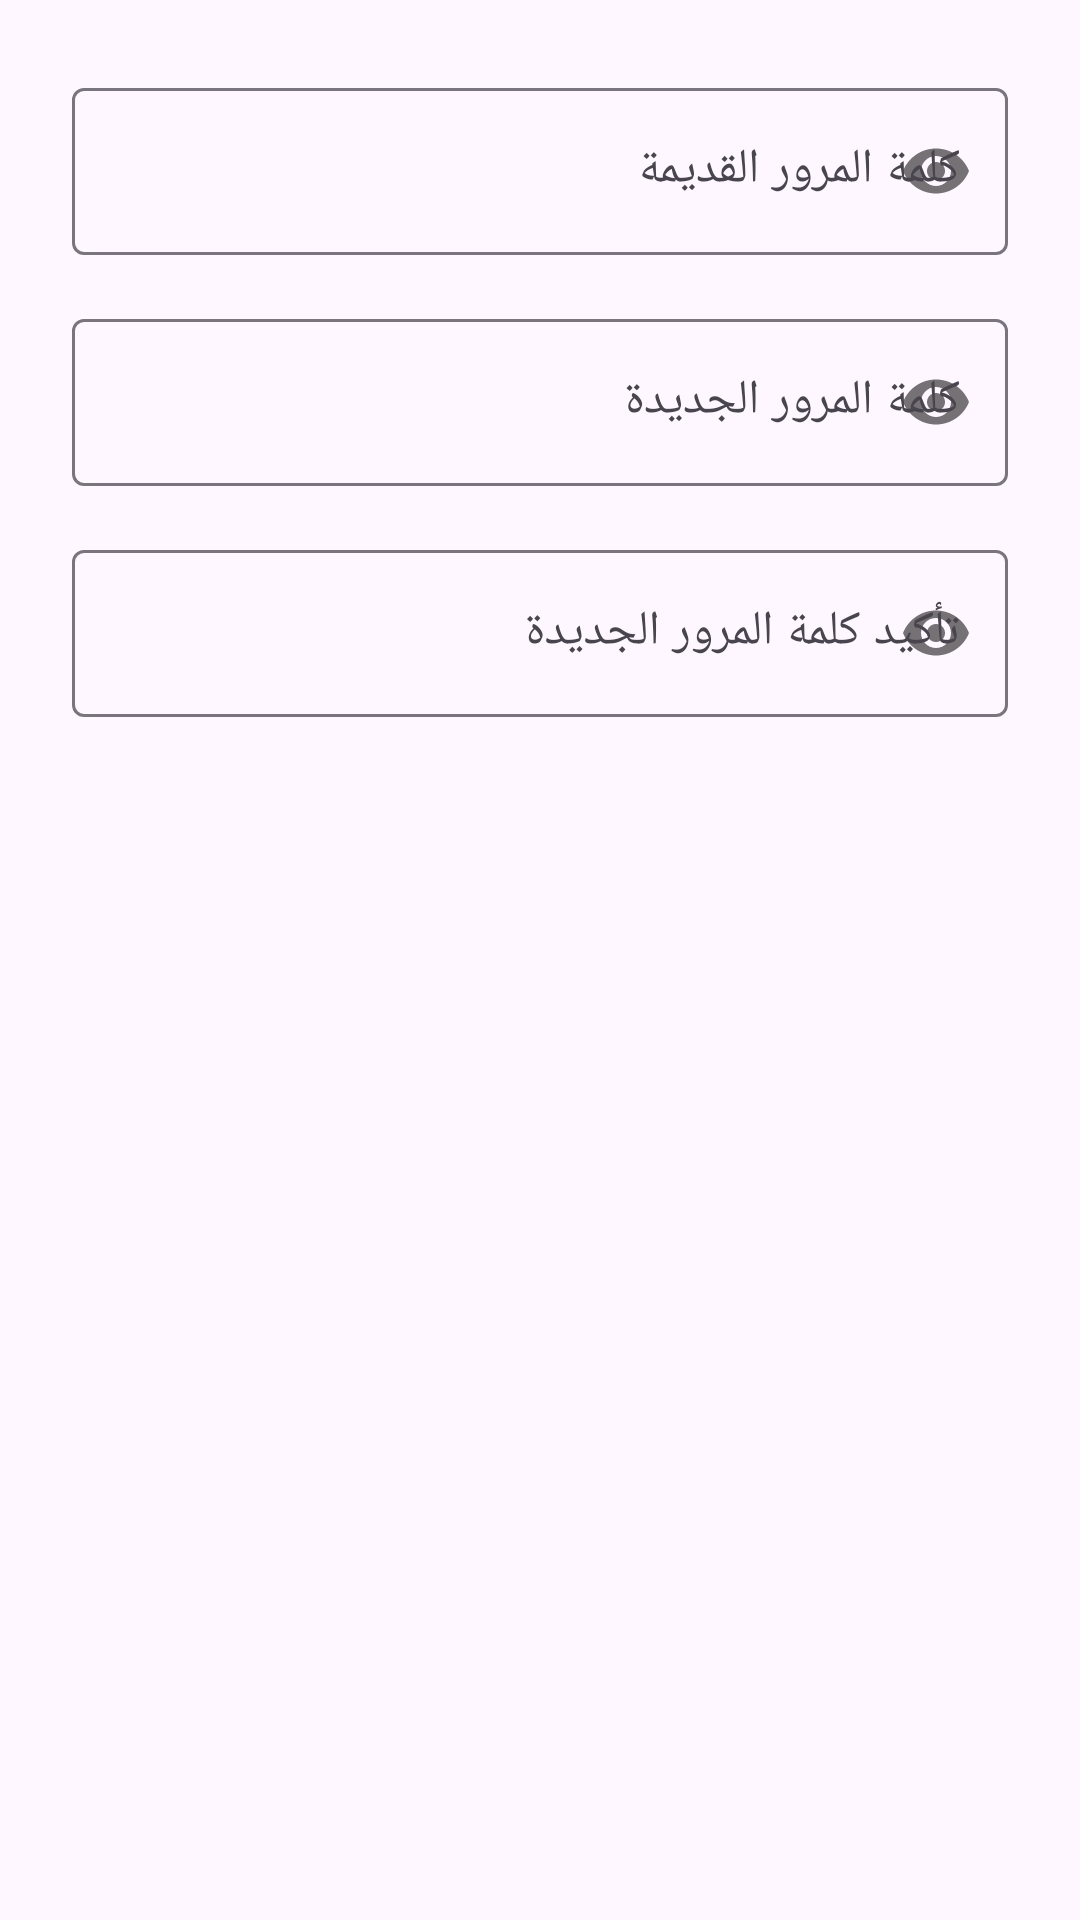

Reconstruct the res/layout file that produces this screen, plus the resources it refers to.
<!-- AndroidManifest.xml: application theme Theme.Daftree -->
<!-- res/layout/dialog_change_password.xml -->
<?xml version="1.0" encoding="utf-8"?>
<LinearLayout xmlns:android="http://schemas.android.com/apk/res/android"
    xmlns:app="http://schemas.android.com/apk/res-auto"
    android:layout_width="match_parent"
    android:layout_height="wrap_content"
    android:orientation="vertical"
    android:padding="24dp">

    <com.google.android.material.textfield.TextInputLayout
        android:id="@+id/old_password_layout"
        style="@style/Widget.Material3.TextInputLayout.OutlinedBox"
        android:layout_width="match_parent"
        android:layout_height="wrap_content"
        android:hint="@string/old_password_hint"
        app:passwordToggleEnabled="true">
        <com.google.android.material.textfield.TextInputEditText
            android:id="@+id/old_password_edit"
            android:layout_width="match_parent"
            android:layout_height="wrap_content"
            android:inputType="numberPassword" />
    </com.google.android.material.textfield.TextInputLayout>

    <com.google.android.material.textfield.TextInputLayout
        android:id="@+id/new_password_layout"
        style="@style/Widget.Material3.TextInputLayout.OutlinedBox"
        android:layout_width="match_parent"
        android:layout_height="wrap_content"
        android:layout_marginTop="16dp"
        android:hint="@string/new_password_hint"
        app:passwordToggleEnabled="true">
        <com.google.android.material.textfield.TextInputEditText
            android:id="@+id/new_password_edit"
            android:layout_width="match_parent"
            android:layout_height="wrap_content"
            android:inputType="numberPassword" />
    </com.google.android.material.textfield.TextInputLayout>

    <com.google.android.material.textfield.TextInputLayout
        android:id="@+id/confirm_password_layout"
        style="@style/Widget.Material3.TextInputLayout.OutlinedBox"
        android:layout_width="match_parent"
        android:layout_height="wrap_content"
        android:layout_marginTop="16dp"
        android:hint="@string/confirm_password_hint"
        app:passwordToggleEnabled="true">
        <com.google.android.material.textfield.TextInputEditText
            android:id="@+id/confirm_password_edit"
            android:layout_width="match_parent"
            android:layout_height="wrap_content"
            android:inputType="numberPassword" />
    </com.google.android.material.textfield.TextInputLayout>

</LinearLayout>
<!-- resources referenced by this layout -->
<resources>
  <string name="confirm_password_hint">تأكيد كلمة المرور الجديدة</string>
  <string name="new_password_hint">كلمة المرور الجديدة</string>
  <string name="old_password_hint">كلمة المرور القديمة</string>
  <style name="Theme.Daftree" parent="Base.Theme.Daftree" />
  <style name="Base.Theme.Daftree" parent="Theme.Material3.DayNight.NoActionBar">
          <item name="colorPrimary">@color/md_theme_primary</item>
  
          
          <item name="android:navigationBarColor">@android:color/transparent</item>
  
  
          
          <item name="android:statusBarColor">@android:color/transparent</item>
  
          
          
  
          
          
  
          
          <item name="android:windowDrawsSystemBarBackgrounds">true</item>
  
          
          
          <item name="android:windowLightStatusBar">false</item>
  
          
          <item name="android:windowLayoutInDisplayCutoutMode" tools:targetApi="27">shortEdges</item>
  
          <item name="actionBarInsetTop">@dimen/status_bar_height</item>
          <item name="toolbarStyle">@style/Widget.MyApp.Toolbar</item>
  
          
  
  
  
  
          
  
      </style>
  <color name="md_theme_primary">#006492</color>
  <dimen name="status_bar_height">0dp</dimen>
  <style name="Widget.MyApp.Toolbar" parent="Widget.Material3.Toolbar">
          <item name="titleTextColor">#FFFFFFFF</item>
          <item name="subtitleTextColor">#FFFFFFFF</item>
          <item name="navigationIconTint">#FFFFFFFF</item>
          <item name="android:background">?attr/colorPrimary</item>
      </style>
</resources>
